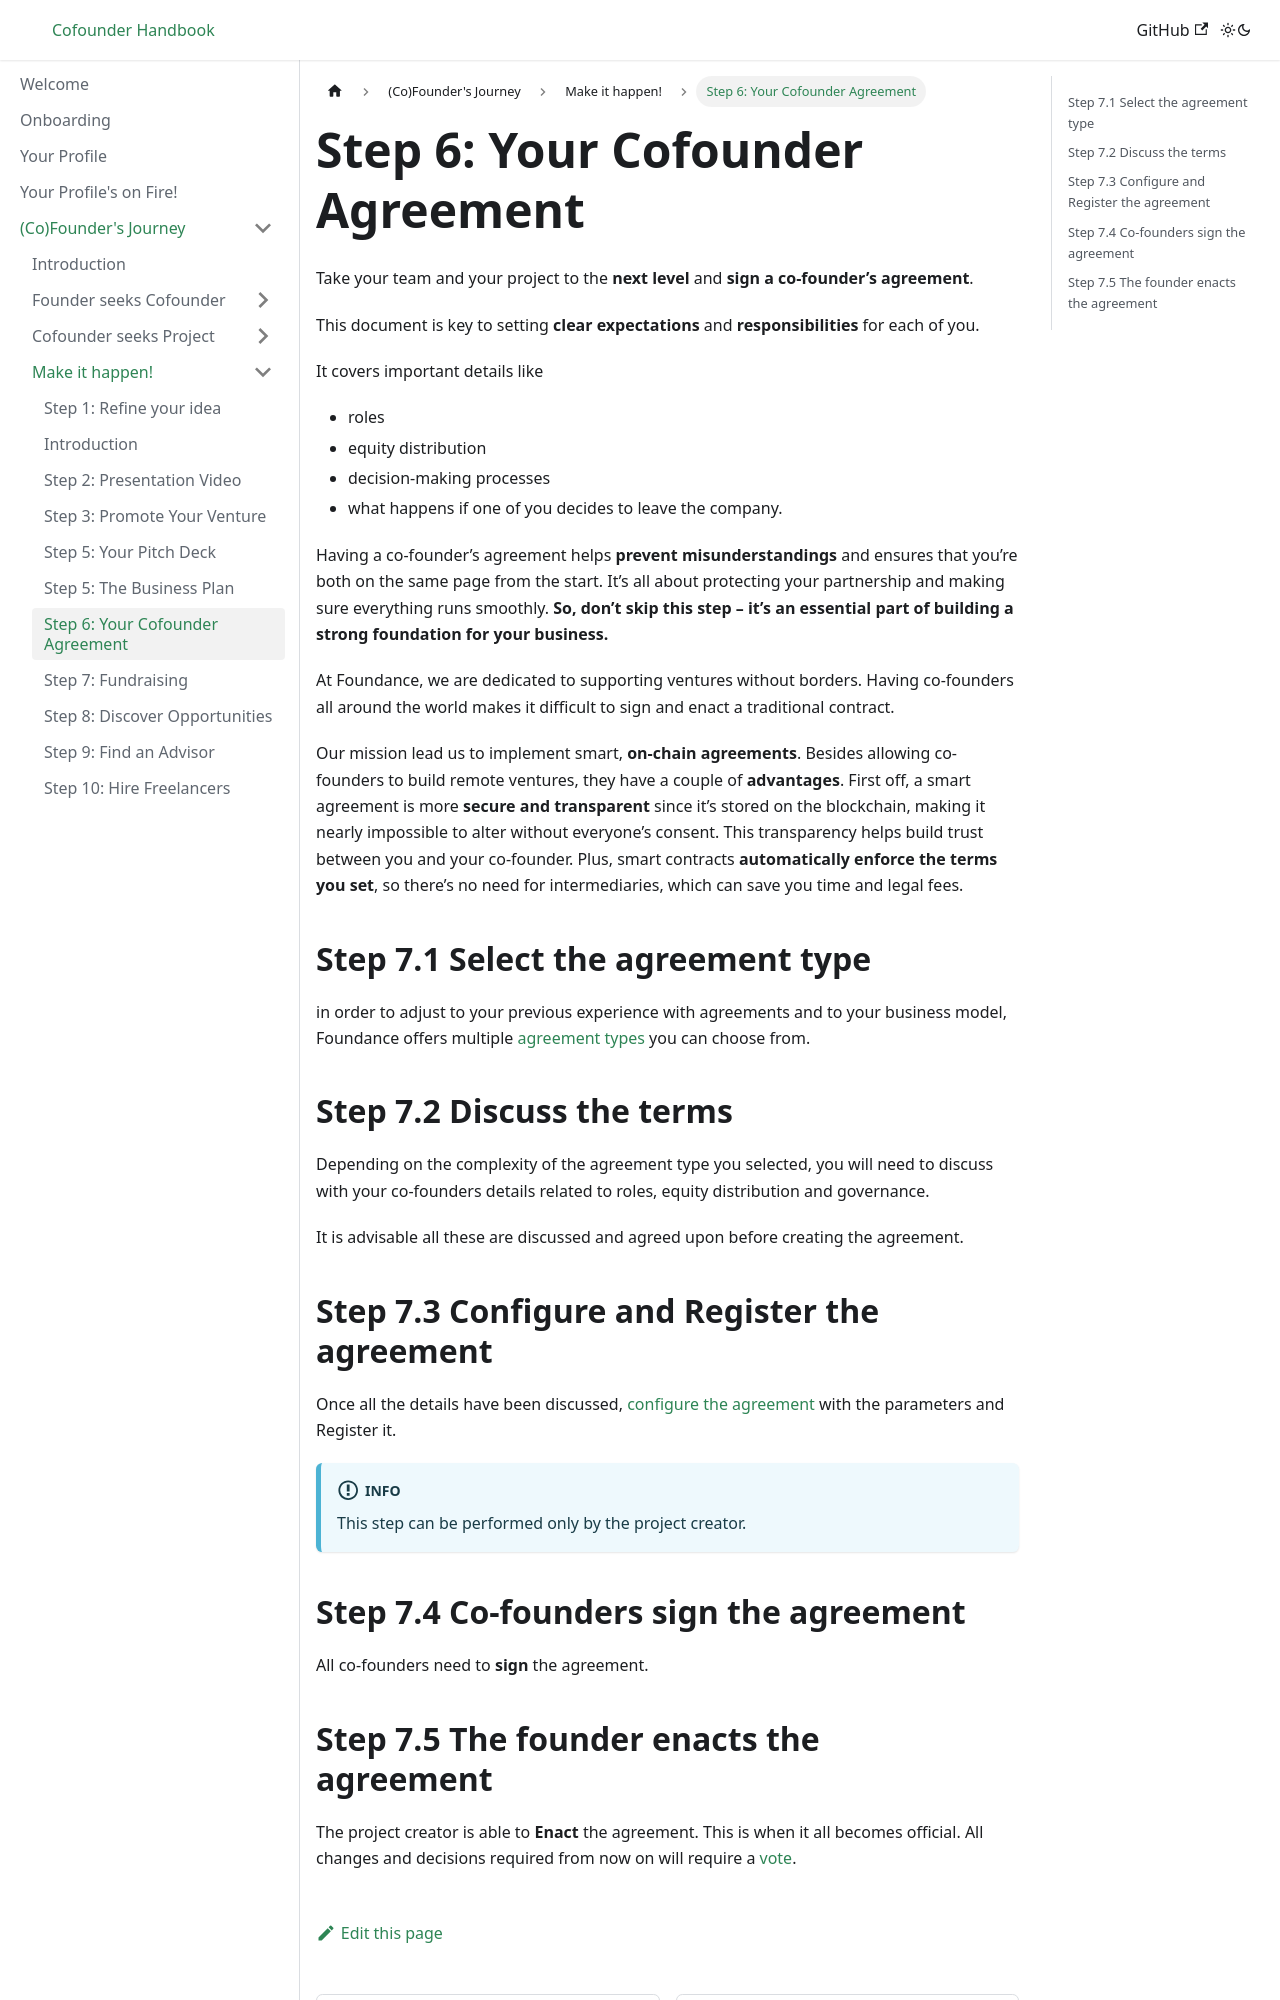

repository: foundance/foundance-docs · page: founders-journey/make-it-happen/agreement/index.html · generator: docusaurus

---
sidebar_position: 6
---

import BrowserWindow from '../../../src/components/BrowserWindow';
import Highlight from '../../../src/components/Highlight';

# Step 6: Your Cofounder Agreement

Take your team and your project to the **next level** and **sign a co-founder’s agreement**.

This document is key to setting **clear expectations** and **responsibilities** for each of you.

It covers important details like

- roles
- equity distribution
- decision-making processes
- what happens if one of you decides to leave the company.

Having a co-founder’s agreement helps **prevent misunderstandings** and ensures that you’re both on the same page from the start. It’s all about protecting your partnership and making sure everything runs smoothly. **So, don’t skip this step – it’s an essential part of building a strong foundation for your business.**

At Foundance, we are dedicated to supporting ventures without borders. Having co-founders all around the world makes it difficult to sign and enact a traditional contract.

Our mission lead us to implement smart, **on-chain agreements**. Besides allowing co-founders to build remote ventures, they have a couple of **advantages**. First off, a smart agreement is more **secure and transparent** since it’s stored on the blockchain, making it nearly impossible to alter without everyone’s consent. This transparency helps build trust between you and your co-founder. Plus, smart contracts **automatically enforce the terms you set**, so there’s no need for intermediaries, which can save you time and legal fees.

## Step 7.1 Select the agreement type

in order to adjust to your previous experience with agreements and to your business model, Foundance offers multiple [agreement types](../../running-a-foundance/creating-an-agreement/make-agreement.md) you can choose from.

## Step 7.2 Discuss the terms

Depending on the complexity of the agreement type you selected, you will need to discuss with your co-founders details related to roles, equity distribution and governance.

It is advisable all these are discussed and agreed upon before creating the agreement.
